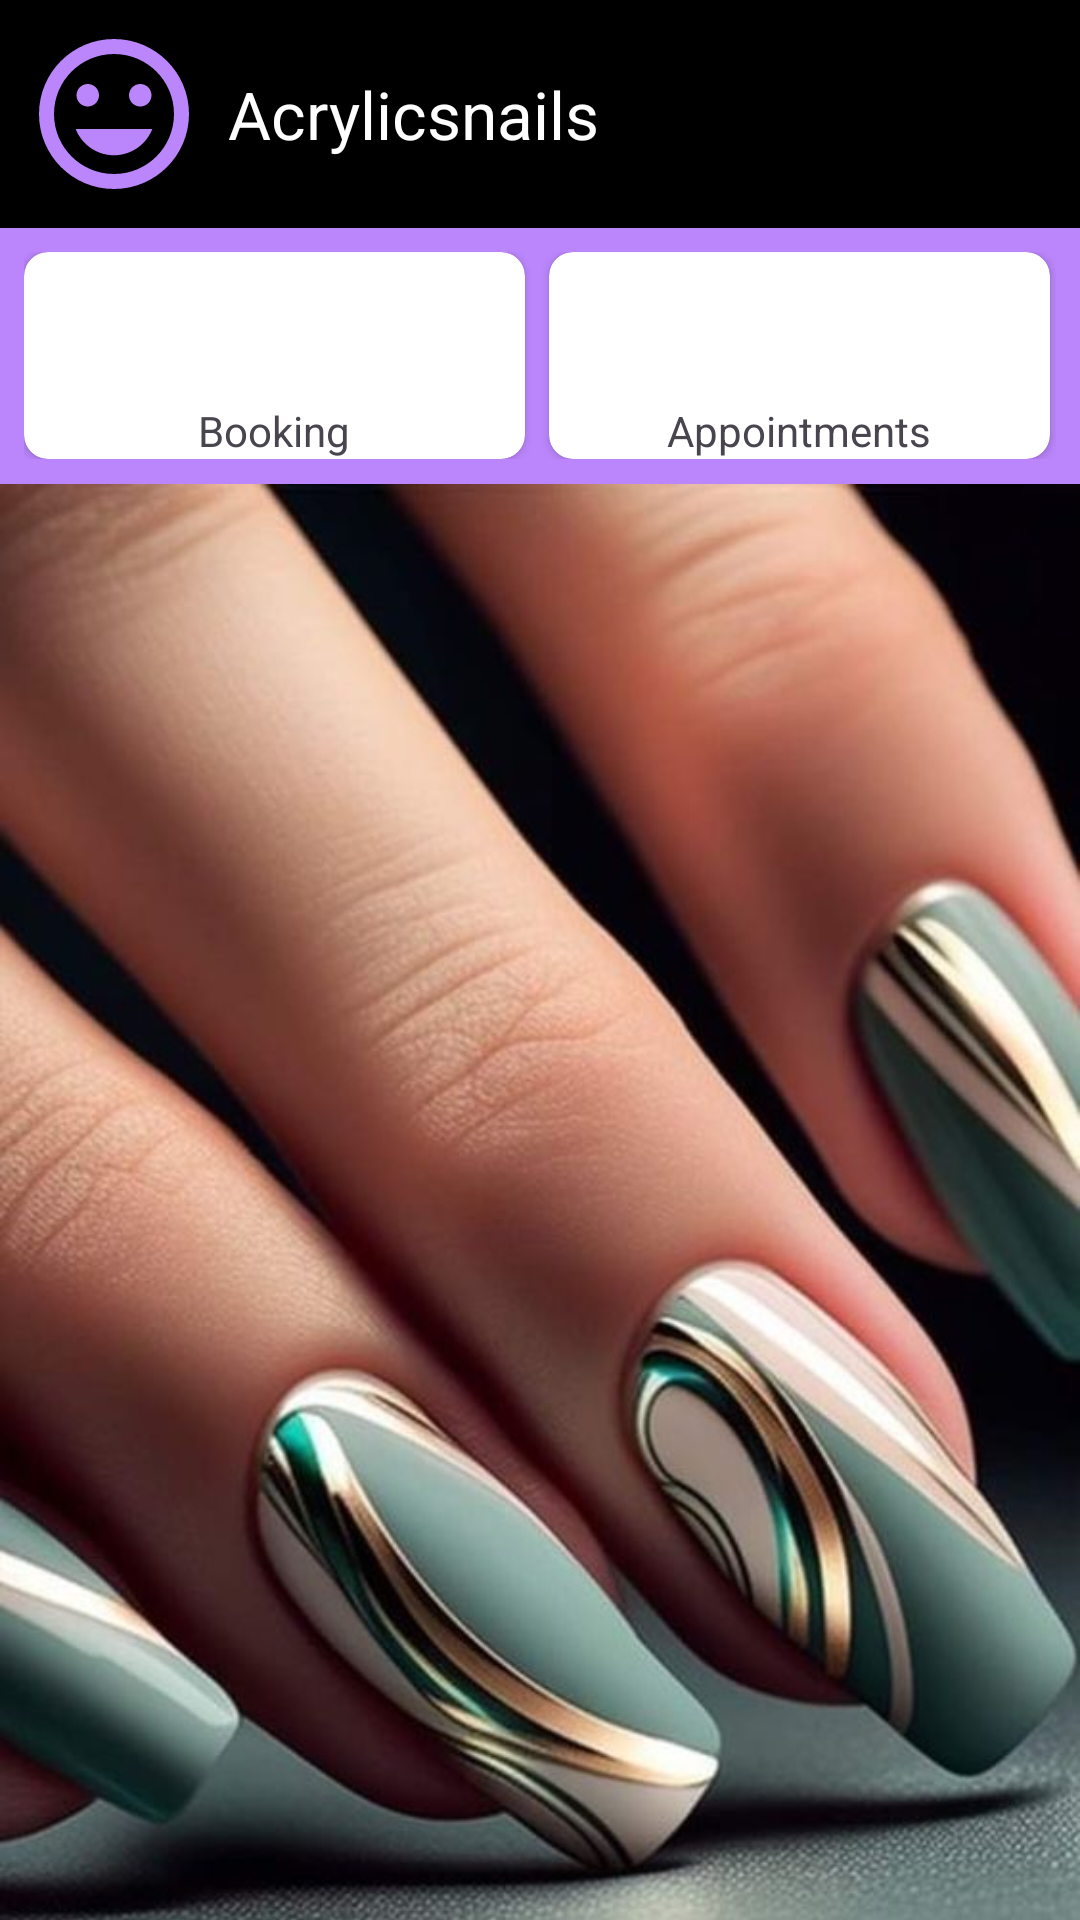

The Android layout XML behind this screen, and the referenced resources:
<!-- AndroidManifest.xml: application theme Theme.Acrylicsnails -->
<!-- res/layout/activity_home_screen.xml -->
<?xml version="1.0" encoding="utf-8"?>
<androidx.constraintlayout.widget.ConstraintLayout xmlns:android="http://schemas.android.com/apk/res/android"
    xmlns:app="http://schemas.android.com/apk/res-auto"
    xmlns:tools="http://schemas.android.com/tools"
    android:layout_width="match_parent"
    android:layout_height="match_parent"
    android:background="@color/purple_200"
    tools:context=".HomeScreenActivity">

    <LinearLayout
        android:orientation="horizontal"
        android:id="@+id/layout_user_information"
        android:weightSum="4"
        android:padding="8dp"
        android:background="@color/black"
        android:layout_width="match_parent"
        android:layout_height="wrap_content"
        tools:ignore="MissingConstraints">

        <ImageView
            android:src="@drawable/baseline_mood_24"
            android:layout_width="60dp"
            android:layout_height="60dp"/>

        <LinearLayout
            android:orientation="vertical"
            android:layout_gravity="center_vertical"
            android:layout_marginLeft="8dp"
            android:layout_width="match_parent"
            android:layout_height="wrap_content" >

            <TextView
                android:id="@+id/txt_user_name"
                android:text="Acrylicsnails"
                android:textColor="@android:color/white"
                android:textSize="22sp"
                android:layout_width="match_parent"
                android:layout_height="match_parent"/>
        </LinearLayout>
    </LinearLayout>

    <LinearLayout
        android:id="@+id/function_buttons"
        android:orientation="horizontal"
        android:weightSum="4"
        android:padding="8dp"
        android:layout_width="match_parent"
        android:layout_height="wrap_content"
        tools:ignore="MissingConstraints"
        app:layout_constraintTop_toBottomOf="@+id/layout_user_information">



        <androidx.cardview.widget.CardView
            android:id="@+id/card_view_booking"
            android:layout_width="170dp"
            android:layout_height="wrap_content"
            android:layout_marginRight="8dp"
            android:layout_weight="1"
            app:cardCornerRadius="8dp">

            <LinearLayout
                android:layout_width="match_parent"
                android:layout_height="match_parent"
                android:orientation="vertical">

                <ImageView
                    android:layout_width="50dp"
                    android:layout_height="50dp"
                    android:layout_gravity="center_horizontal"
                    android:src="@drawable/ic_calendar_month_24" />

                <TextView
                    android:layout_width="wrap_content"
                    android:layout_height="wrap_content"
                    android:layout_gravity="center_horizontal"
                    android:text="Booking" />
            </LinearLayout>

        </androidx.cardview.widget.CardView>
        <androidx.cardview.widget.CardView

            android:id="@+id/my_appointments"
            app:layout_constraintTop_toBottomOf="@+id/card_view_booking"
            android:layout_width="170dp"
            android:layout_height="wrap_content"
            android:layout_marginEnd="8dp"
            android:layout_weight="1"
            app:cardCornerRadius="8dp">

            <LinearLayout
                android:layout_width="match_parent"
                android:layout_height="match_parent"
                android:orientation="vertical">

                <ImageView
                    android:layout_width="50dp"
                    android:layout_height="50dp"
                    android:layout_gravity="center_horizontal"
                    android:src="@drawable/baseline_timer_24" />

                <TextView
                    android:layout_width="wrap_content"
                    android:layout_height="wrap_content"
                    android:layout_gravity="center_horizontal"
                    android:text="@string/appointments" />
            </LinearLayout>

        </androidx.cardview.widget.CardView>

    </LinearLayout>


    <ImageView
        android:id="@+id/nailphoto"
        android:layout_width="wrap_content"
        android:layout_height="wrap_content"
        app:layout_constraintTop_toBottomOf="@+id/function_buttons"
        android:src="@drawable/nail"
        android:layout_marginTop="-50dp"
        tools:ignore="MissingConstraints"
        android:contentDescription="@string/nailphoto" />


</androidx.constraintlayout.widget.ConstraintLayout>
<!-- resources referenced by this layout -->
<resources>
  <color name="black">#FF000000</color>
  <color name="purple_200">#FFBB86FC</color>
  <!-- drawable baseline_mood_24 (drawable) -->
  <vector android:height="24dp" android:tint="@color/purple_200"
      android:viewportHeight="24" android:viewportWidth="24"
      android:width="24dp" xmlns:android="http://schemas.android.com/apk/res/android">
      <path android:fillColor="@color/purple_200" android:pathData="M11.99,2C6.47,2 2,6.48 2,12s4.47,10 9.99,10C17.52,22 22,17.52 22,12S17.52,2 11.99,2zM12,20c-4.42,0 -8,-3.58 -8,-8s3.58,-8 8,-8 8,3.58 8,8 -3.58,8 -8,8zM15.5,11c0.83,0 1.5,-0.67 1.5,-1.5S16.33,8 15.5,8 14,8.67 14,9.5s0.67,1.5 1.5,1.5zM8.5,11c0.83,0 1.5,-0.67 1.5,-1.5S9.33,8 8.5,8 7,8.67 7,9.5 7.67,11 8.5,11zM12,17.5c2.33,0 4.31,-1.46 5.11,-3.5L6.89,14c0.8,2.04 2.78,3.5 5.11,3.5z"/>
  </vector>
  <!-- drawable nail: jpg bitmap (drawable, 56113 bytes) -->
  <string name="appointments">Appointments</string>
  <string name="nailphoto">Nailphoto</string>
  <style name="Theme.Acrylicsnails" parent="Base.Theme.Acrylicsnails" />
  <style name="Base.Theme.Acrylicsnails" parent="Theme.Material3.DayNight.NoActionBar">
          
          
      </style>
</resources>
